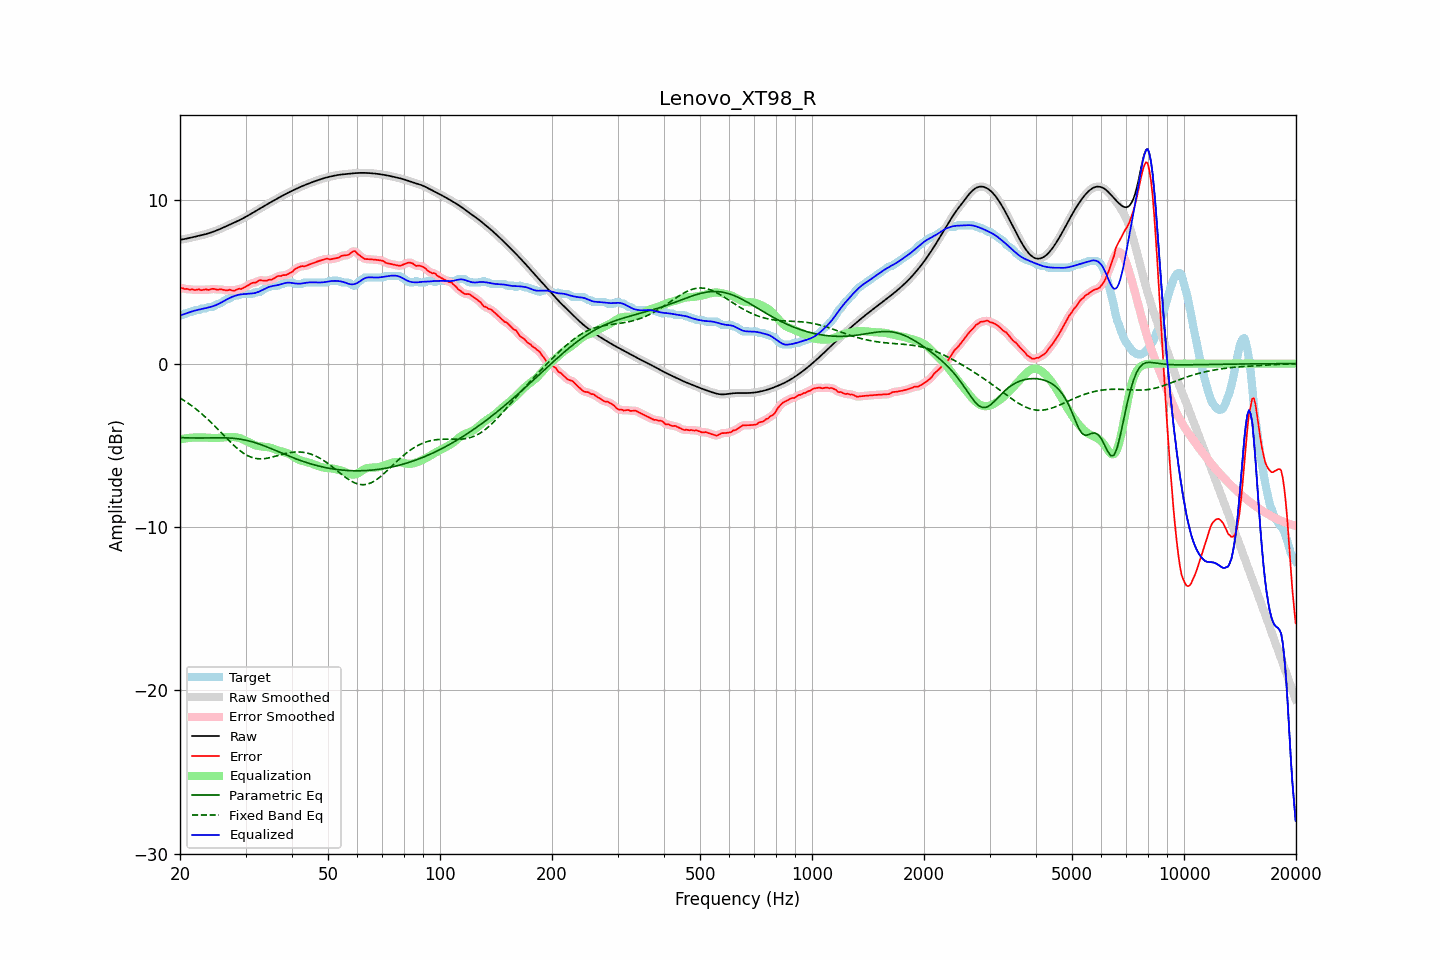

Source data for this figure (header and first rows):
frequency, raw, error, smoothed, error_smoothed, equalization, parametric_eq, fixed_band_eq, equalized_raw, equalized_smoothed, target
20.00, 7.58, 4.64, 7.58, 4.64, -4.64, -4.53, -2.10, 2.94, 2.94, 2.94
20.20, 7.60, 4.62, 7.60, 4.62, -4.62, -4.53, -2.16, 2.98, 2.98, 2.97
20.40, 7.61, 4.61, 7.61, 4.60, -4.60, -4.54, -2.22, 3.01, 3.01, 3.01
20.61, 7.63, 4.56, 7.63, 4.58, -4.58, -4.54, -2.29, 3.05, 3.05, 3.07
20.81, 7.65, 4.58, 7.65, 4.56, -4.57, -4.54, -2.35, 3.08, 3.08, 3.07
21.02, 7.67, 4.56, 7.67, 4.55, -4.56, -4.55, -2.42, 3.12, 3.12, 3.11
21.23, 7.70, 4.52, 7.69, 4.55, -4.55, -4.55, -2.49, 3.15, 3.15, 3.17
21.44, 7.72, 4.55, 7.72, 4.54, -4.54, -4.55, -2.56, 3.18, 3.18, 3.17
21.66, 7.74, 4.55, 7.74, 4.53, -4.53, -4.55, -2.63, 3.21, 3.21, 3.19
21.87, 7.76, 4.50, 7.76, 4.52, -4.52, -4.55, -2.71, 3.24, 3.24, 3.26
22.09, 7.78, 4.51, 7.78, 4.52, -4.52, -4.55, -2.78, 3.26, 3.26, 3.27
22.31, 7.81, 4.53, 7.81, 4.52, -4.52, -4.55, -2.86, 3.29, 3.29, 3.27
22.54, 7.83, 4.54, 7.83, 4.52, -4.52, -4.55, -2.94, 3.31, 3.31, 3.28
22.76, 7.85, 4.49, 7.85, 4.51, -4.52, -4.55, -3.03, 3.34, 3.34, 3.36
22.99, 7.87, 4.50, 7.87, 4.52, -4.52, -4.55, -3.11, 3.36, 3.36, 3.37
23.22, 7.90, 4.53, 7.90, 4.52, -4.52, -4.55, -3.20, 3.38, 3.38, 3.37
23.45, 7.93, 4.55, 7.93, 4.53, -4.53, -4.55, -3.29, 3.40, 3.40, 3.37
23.69, 7.95, 4.52, 7.95, 4.53, -4.54, -4.55, -3.38, 3.42, 3.42, 3.43
23.92, 7.98, 4.51, 7.98, 4.53, -4.54, -4.54, -3.47, 3.44, 3.44, 3.47
24.16, 8.02, 4.54, 8.02, 4.54, -4.55, -4.54, -3.57, 3.47, 3.47, 3.47
24.40, 8.05, 4.58, 8.05, 4.57, -4.55, -4.54, -3.66, 3.50, 3.50, 3.47
24.65, 8.09, 4.58, 8.09, 4.57, -4.55, -4.54, -3.76, 3.53, 3.53, 3.51
24.89, 8.12, 4.55, 8.12, 4.55, -4.55, -4.54, -3.86, 3.57, 3.57, 3.57
25.14, 8.16, 4.53, 8.16, 4.54, -4.55, -4.54, -3.96, 3.61, 3.61, 3.63
25.39, 8.20, 4.53, 8.20, 4.54, -4.54, -4.54, -4.06, 3.66, 3.66, 3.67
25.65, 8.24, 4.56, 8.24, 4.54, -4.54, -4.54, -4.16, 3.71, 3.71, 3.68
25.91, 8.29, 4.54, 8.29, 4.54, -4.53, -4.54, -4.26, 3.76, 3.76, 3.75
26.16, 8.33, 4.52, 8.33, 4.52, -4.52, -4.54, -4.37, 3.81, 3.81, 3.81
26.43, 8.38, 4.50, 8.38, 4.49, -4.51, -4.54, -4.47, 3.87, 3.87, 3.88
26.69, 8.42, 4.48, 8.42, 4.49, -4.50, -4.55, -4.57, 3.92, 3.92, 3.94
26.96, 8.46, 4.49, 8.46, 4.50, -4.49, -4.55, -4.67, 3.97, 3.97, 3.97
27.23, 8.51, 4.53, 8.51, 4.50, -4.49, -4.56, -4.77, 4.02, 4.02, 3.98
27.50, 8.55, 4.48, 8.55, 4.49, -4.49, -4.56, -4.86, 4.07, 4.07, 4.07
27.77, 8.60, 4.47, 8.60, 4.48, -4.49, -4.57, -4.96, 4.11, 4.11, 4.13
28.05, 8.64, 4.47, 8.64, 4.48, -4.50, -4.58, -5.05, 4.14, 4.14, 4.17
28.33, 8.69, 4.52, 8.69, 4.52, -4.52, -4.59, -5.14, 4.17, 4.17, 4.17
28.62, 8.73, 4.56, 8.73, 4.55, -4.53, -4.60, -5.22, 4.20, 4.20, 4.17
28.90, 8.78, 4.59, 8.78, 4.57, -4.56, -4.62, -5.30, 4.23, 4.23, 4.20
29.19, 8.83, 4.56, 8.83, 4.59, -4.59, -4.63, -5.38, 4.24, 4.24, 4.27
29.48, 8.88, 4.61, 8.88, 4.61, -4.63, -4.65, -5.45, 4.25, 4.25, 4.27
29.78, 8.94, 4.66, 8.94, 4.66, -4.68, -4.67, -5.52, 4.26, 4.26, 4.27
30.08, 8.99, 4.72, 8.99, 4.72, -4.72, -4.69, -5.57, 4.27, 4.27, 4.27
30.38, 9.05, 4.77, 9.05, 4.77, -4.77, -4.71, -5.63, 4.28, 4.28, 4.27
30.68, 9.10, 4.83, 9.10, 4.83, -4.82, -4.74, -5.67, 4.28, 4.28, 4.27
30.99, 9.16, 4.89, 9.16, 4.89, -4.87, -4.76, -5.72, 4.29, 4.29, 4.27
31.30, 9.22, 4.94, 9.22, 4.92, -4.92, -4.79, -5.75, 4.30, 4.30, 4.27
31.61, 9.27, 4.95, 9.27, 4.95, -4.96, -4.82, -5.78, 4.31, 4.31, 4.32
31.93, 9.33, 4.96, 9.33, 4.98, -5.00, -4.85, -5.80, 4.33, 4.33, 4.37
32.24, 9.39, 5.02, 9.39, 5.02, -5.03, -4.88, -5.82, 4.36, 4.36, 4.37
32.57, 9.45, 5.08, 9.45, 5.07, -5.05, -4.91, -5.82, 4.40, 4.40, 4.37
32.89, 9.51, 5.11, 9.51, 5.10, -5.06, -4.95, -5.83, 4.44, 4.44, 4.40
33.22, 9.57, 5.09, 9.57, 5.10, -5.07, -4.98, -5.83, 4.49, 4.49, 4.48
33.55, 9.62, 5.08, 9.62, 5.08, -5.08, -5.02, -5.82, 4.54, 4.54, 4.54
33.89, 9.68, 5.07, 9.68, 5.07, -5.09, -5.06, -5.81, 4.59, 4.59, 4.61
34.23, 9.74, 5.07, 9.74, 5.09, -5.10, -5.10, -5.79, 4.64, 4.64, 4.67
34.57, 9.80, 5.13, 9.80, 5.11, -5.12, -5.14, -5.78, 4.68, 4.68, 4.67
34.92, 9.86, 5.14, 9.86, 5.13, -5.14, -5.18, -5.75, 4.71, 4.71, 4.72
35.27, 9.91, 5.14, 9.91, 5.16, -5.17, -5.22, -5.73, 4.74, 4.74, 4.77
35.62, 9.97, 5.19, 9.97, 5.19, -5.21, -5.26, -5.71, 4.76, 4.76, 4.77
35.97, 10.02, 5.25, 10.02, 5.25, -5.25, -5.30, -5.68, 4.77, 4.77, 4.77
... 635 more rows
